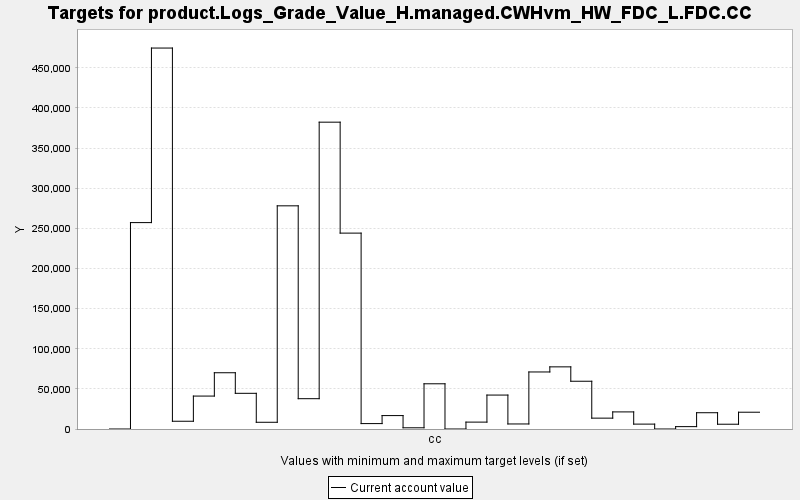

Data behind this chart, as committed beside it:
TARGET, PERIOD, YEAR, PERIODWIDTH, MINIMUM, MAXIMUM, MINWEIGHT, MAXWEIGHT, CURRENT, SUMMARY
product.Logs_Grade_Value_H.managed.CWHvm…, 0, 0, 10.0, 0.0, 10000, 1.0, 1.0, 0.0, 0.0
product.Logs_Grade_Value_H.managed.CWHvm…, 1, 10, 10.0, 0.0, 10000, 1.0, 1.0, 257167, 0.0
product.Logs_Grade_Value_H.managed.CWHvm…, 2, 20, 10.0, 0.0, 10000, 1.0, 1.0, 474653, 0.0
product.Logs_Grade_Value_H.managed.CWHvm…, 3, 30, 10.0, 0.0, 10000, 1.0, 1.0, 9664, 0.0
product.Logs_Grade_Value_H.managed.CWHvm…, 4, 40, 10.0, 0.0, 10000, 1.0, 1.0, 41026, 0.0
product.Logs_Grade_Value_H.managed.CWHvm…, 5, 50, 10.0, 0.0, 10000, 1.0, 1.0, 70094, 0.0
product.Logs_Grade_Value_H.managed.CWHvm…, 6, 60, 10.0, 0.0, 10000, 1.0, 1.0, 44463, 0.0
product.Logs_Grade_Value_H.managed.CWHvm…, 7, 70, 10.0, 0.0, 10000, 1.0, 1.0, 8385, 0.0
product.Logs_Grade_Value_H.managed.CWHvm…, 8, 80, 10.0, 0.0, 10000, 1.0, 1.0, 278066, 0.0
product.Logs_Grade_Value_H.managed.CWHvm…, 9, 90, 10.0, 0.0, 10000, 1.0, 1.0, 37768, 0.0
product.Logs_Grade_Value_H.managed.CWHvm…, 10, 100, 10.0, 0.0, 10000, 1.0, 1.0, 382300, 0.0
product.Logs_Grade_Value_H.managed.CWHvm…, 11, 110, 10.0, 0.0, 10000, 1.0, 1.0, 244064, 0.0
product.Logs_Grade_Value_H.managed.CWHvm…, 12, 120, 10.0, 0.0, 10000, 1.0, 1.0, 6737, 0.0
product.Logs_Grade_Value_H.managed.CWHvm…, 13, 130, 10.0, 0.0, 10000, 1.0, 1.0, 16714, 0.0
product.Logs_Grade_Value_H.managed.CWHvm…, 14, 140, 10.0, 0.0, 10000, 1.0, 1.0, 1513, 0.0
product.Logs_Grade_Value_H.managed.CWHvm…, 15, 150, 10.0, 0.0, 10000, 1.0, 1.0, 56338, 0.0
product.Logs_Grade_Value_H.managed.CWHvm…, 16, 160, 10.0, 0.0, 10000, 1.0, 1.0, 0.0, 0.0
product.Logs_Grade_Value_H.managed.CWHvm…, 17, 170, 10.0, 0.0, 10000, 1.0, 1.0, 8582, 0.0
product.Logs_Grade_Value_H.managed.CWHvm…, 18, 180, 10.0, 0.0, 10000, 1.0, 1.0, 42282, 0.0
product.Logs_Grade_Value_H.managed.CWHvm…, 19, 190, 10.0, 0.0, 10000, 1.0, 1.0, 6279, 0.0
product.Logs_Grade_Value_H.managed.CWHvm…, 20, 200, 10.0, 0.0, 10000, 1.0, 1.0, 71066, 0.0
product.Logs_Grade_Value_H.managed.CWHvm…, 21, 210, 10.0, 0.0, 10000, 1.0, 1.0, 77428, 0.0
product.Logs_Grade_Value_H.managed.CWHvm…, 22, 220, 10.0, 0.0, 10000, 1.0, 1.0, 59505, 0.0
product.Logs_Grade_Value_H.managed.CWHvm…, 23, 230, 10.0, 0.0, 10000, 1.0, 1.0, 13535, 0.0
product.Logs_Grade_Value_H.managed.CWHvm…, 24, 240, 10.0, 0.0, 10000, 1.0, 1.0, 21303, 0.0
product.Logs_Grade_Value_H.managed.CWHvm…, 25, 250, 10.0, 0.0, 10000, 1.0, 1.0, 6093, 0.0
product.Logs_Grade_Value_H.managed.CWHvm…, 26, 260, 10.0, 0.0, 10000, 1.0, 1.0, 0.0, 0.0
product.Logs_Grade_Value_H.managed.CWHvm…, 27, 270, 10.0, 0.0, 10000, 1.0, 1.0, 2959, 0.0
product.Logs_Grade_Value_H.managed.CWHvm…, 28, 280, 10.0, 0.0, 10000, 1.0, 1.0, 20280, 0.0
product.Logs_Grade_Value_H.managed.CWHvm…, 29, 290, 10.0, 0.0, 10000, 1.0, 1.0, 5955, 0.0
product.Logs_Grade_Value_H.managed.CWHvm…, 30, 300, 10.0, 0.0, 10000, 1.0, 1.0, 20910, 0.0
